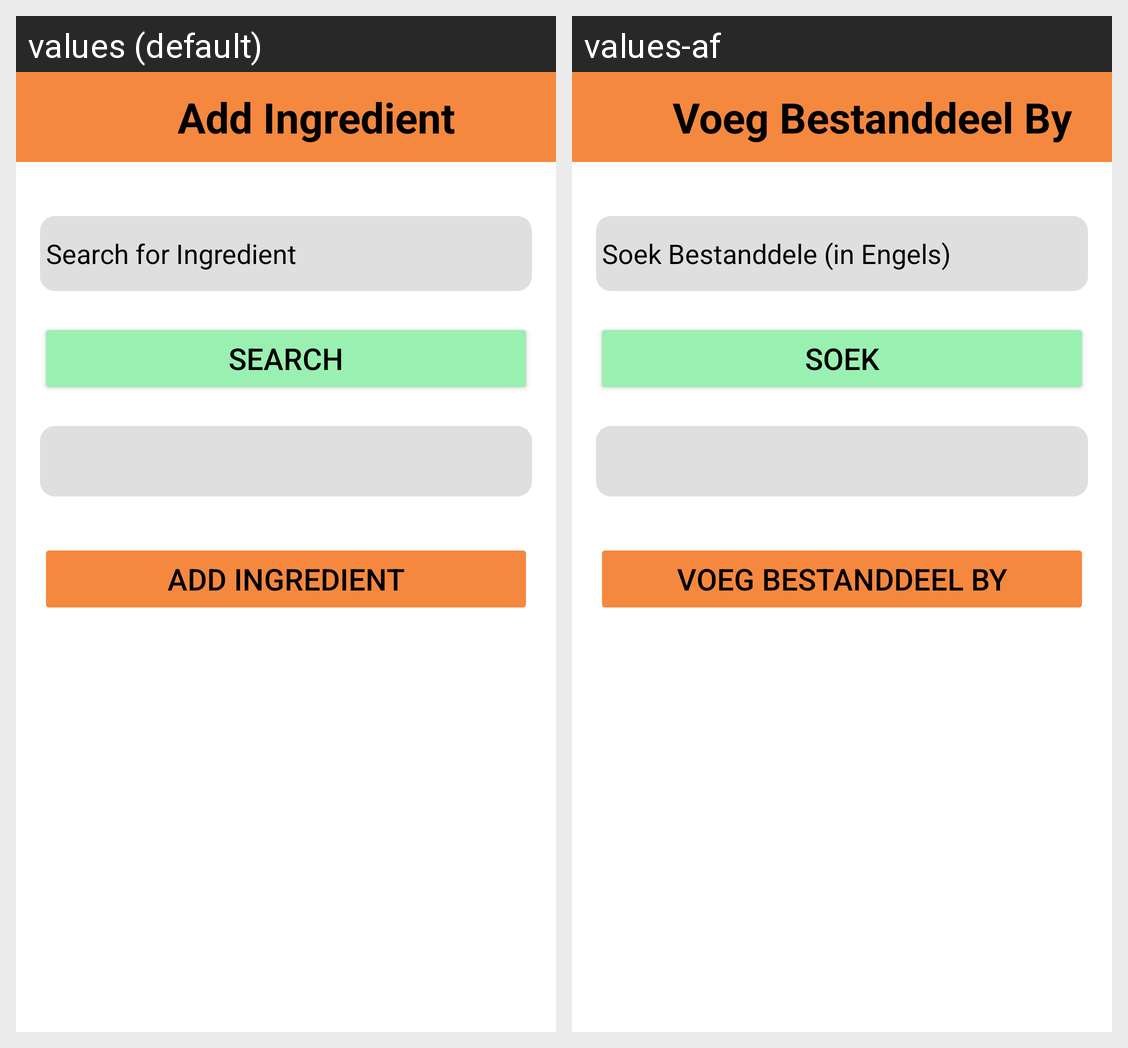

The same Android screen rendered under two of its app's locales, left to right. List the strings drawn on it with the default value and each locale's translation.
Android screen res/layout/activity_add_ingredient.xml rendered under 2 locales, left to right: values (default), values-af. Device: Nexus 5 (rendered at 1080×1920; each locale shown at half size, 540×960, under a caption strip naming it); theme splash_screen.
Strings drawn on this screen, with the default value and each locale's value (text and hints the layout hard-codes, and strings that could not be matched under every locale, appear in the picture but are not listed):

add_ingredient
  values: Add Ingredient
  values-af: Voeg Bestanddeel By

search_for_ingredient
  values: Search for Ingredient
  values-af: Soek Bestanddele (in Engels)

search
  values: Search
  values-af: Soek
